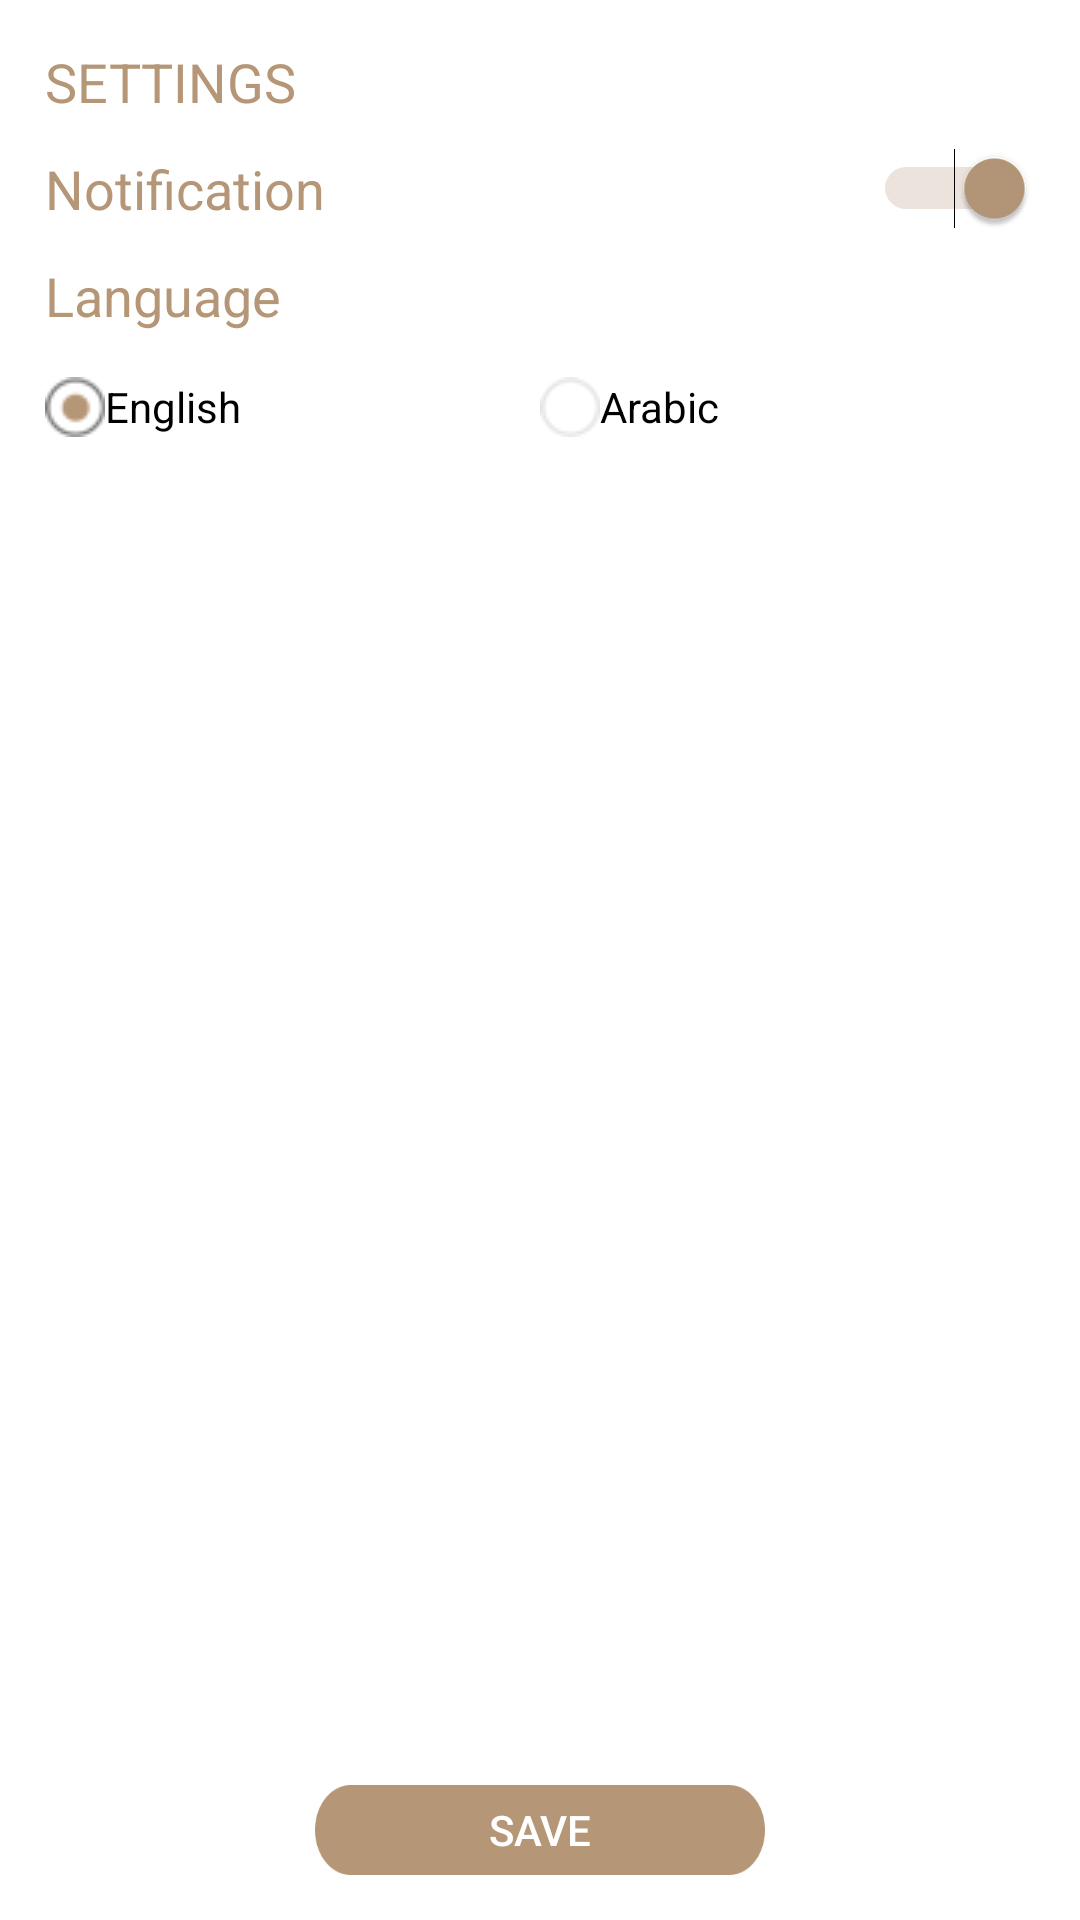

Here is an Android app screen rendered from its layout file. Give the layout XML and the strings, colors and styles it references.
<!-- AndroidManifest.xml: application theme AppTheme -->
<!-- res/layout/fragment_setting.xml -->
<FrameLayout xmlns:android="http://schemas.android.com/apk/res/android"
    xmlns:tools="http://schemas.android.com/tools"
    android:layout_width="match_parent"
    android:layout_height="match_parent"
    android:background="@color/White"
    tools:context="mawaqaajo.com.coffeedistrict.Fragments.SettingFragment">

    
    <LinearLayout
        android:layout_width="match_parent"
        android:layout_height="match_parent"
        android:layout_margin="15dp"
        android:orientation="vertical">

        <TextView
            style="@style/TextAppearance.AppCompat.Medium"
            android:layout_width="match_parent"
            android:layout_height="wrap_content"
            android:text="@string/settings"
            android:textColor="@color/colorPrimary" />

        <LinearLayout
            android:layout_width="match_parent"
            android:layout_height="wrap_content"
            android:layout_marginTop="10dp"
            android:orientation="horizontal">

            <TextView
                style="@style/TextAppearance.AppCompat.Medium"
                android:layout_width="wrap_content"
                android:layout_height="match_parent"
                android:gravity="center"
                android:text="@string/notification"
                android:textColor="@color/colorPrimary" />

            <LinearLayout
                android:layout_width="match_parent"
                android:layout_height="wrap_content"
                android:gravity="end">

                <Switch
                    android:id="@+id/swich_en"
                    android:layout_width="wrap_content"
                    android:layout_height="wrap_content"
                    android:checked="true"
                    android:layout_weight="1" />
            </LinearLayout>
        </LinearLayout>

        <TextView
            style="@style/TextAppearance.AppCompat.Medium"
            android:layout_width="match_parent"
            android:layout_height="wrap_content"
            android:layout_marginTop="10dp"
            android:text="@string/language"
            android:textColor="@color/colorPrimary" />

        <RadioGroup
            android:layout_width="match_parent"
            android:layout_height="wrap_content"
            android:layout_column="2"
            android:layout_marginTop="15dp"
            android:orientation="horizontal">

            <RadioButton
                android:id="@+id/all"
                android:layout_width="0dp"
                android:layout_height="match_parent"
                android:layout_weight="1"
                android:button="@drawable/radio_drawale"
                android:checked="true"
                android:gravity="start|center"
                android:text="@string/english" />

            <RadioButton
                android:id="@+id/opennow"
                android:layout_width="0dp"
                android:layout_height="match_parent"
                android:layout_weight="1"
                android:button="@drawable/radio_drawale"
                android:gravity="start|center"
                android:text="@string/arabic" />
        </RadioGroup>

        <LinearLayout
            android:layout_width="match_parent"
            android:layout_height="match_parent"
            android:gravity="bottom|center">

            <Button
                android:layout_width="150dp"
                android:layout_height="30dp"
                android:background="@drawable/submi_button"
                android:text="@string/save"
                android:textColor="@color/White" />
        </LinearLayout>
    </LinearLayout>


</FrameLayout>
<!-- resources referenced by this layout -->
<resources>
  <color name="White">#FFFFFF</color>
  <color name="colorPrimary">#B59778</color>
  <!-- drawable radio_drawale (drawable) -->
  <?xml version="1.0" encoding="utf-8"?>
  <selector xmlns:android="http://schemas.android.com/apk/res/android">
      <item android:drawable="@drawable/radiobutton" android:state_checked="false"/>
      <item android:drawable="@drawable/radiobuttonselected" android:state_checked="true"/>
      <item android:drawable="@drawable/radiobutton"/>
  
  </selector>
  <!-- drawable submi_button: png bitmap (drawable, 2824 bytes) -->
  <string name="arabic">Arabic</string>
  <string name="english">English</string>
  <string name="language">Language</string>
  <string name="notification">Notification</string>
  <string name="save">SAVE</string>
  <string name="settings">SETTINGS</string>
  <style name="AppTheme" parent="Theme.AppCompat.Light.DarkActionBar">
          
          <item name="colorPrimary">@color/colorPrimary</item>
          <item name="colorPrimaryDark">@color/colorPrimaryDark</item>
          <item name="colorAccent">@color/colorAccent</item>
      </style>
  <!-- drawable radiobutton: png bitmap (drawable, 1320 bytes) -->
  <!-- drawable radiobuttonselected: png bitmap (drawable, 1476 bytes) -->
  <color name="colorPrimaryDark">#cb8c6946</color>
  <color name="colorAccent">#B59778</color>
</resources>
